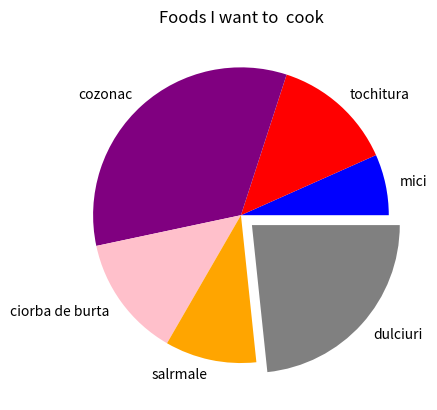

Source code (Python):
from matplotlib import pyplot as plt

label = [ 'mici', 'tochitura', 'cozonac', 'ciorba de burta', 'salrmale', 'dulciuri']
sizes = [ 10 , 20, 50 ,20,15,35]
color =[ 'blue' , 'red' , 'purple', 'pink','orange','grey']
explodes =(0,0,0,0,0,0.1)
plt.pie( sizes, labels=label ,explode = explodes, colors = color)
plt.title('Foods I want to  cook')
plt.show()